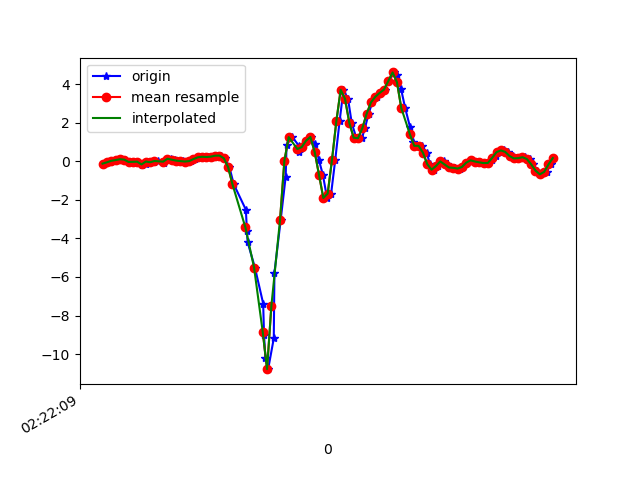

Data behind this chart, as committed beside it:
1617848530008, 544173629279121, -0.11903792, -0.09582802, -0.17461039
1617848530036, 544173648307041, -0.05184, 0.02268, -0.1771
1617848530049, 544173667359777, 0.02635, 0.1742, -0.1416
1617848530074, 544173686387713, 0.06544, 0.09843, -0.1441
1617848530087, 544173705415649, 0.1082, 0.2841, -0.1722
1617848530106, 544173724424401, 0.08866, -0.07872, -0.105
1617848530124, 544173743450481, -0.0323, 0.08254, -0.1551
1617848530142, 544173762501393, -0.02619, 0.3244, -0.1624
1617848530161, 544173781527473, -0.01886, -0.1484, -0.0842
1617848530180, 544173800553585, -0.196, 0.1791, -0.1404
1617848530199, 544173819579665, -0.1276, 0.4405, -0.1233
1617848530219, 544173838624305, -0.01153, -0.1105, -0.09764
1617848530237, 544173857676433, -0.04696, 0.4405, -0.2161
1617848530257, 544173876703729, 0.01657, 0.537, -0.1771
1617848530282, 544173895731057, -0.1044, 0.06178, -0.1905
1617848530297, 544173914758321, 0.07033, 0.333, -0.2736
1617848530314, 544173933802801, 0.1351, 0.1094, -0.2723
1617848530334, 544173952829713, 0.08255, -0.1032, -0.2846
1617848530356, 544173971856625, 0.03734, -0.2046, -0.3041
1617848530371, 544173990908337, 0.01169, -0.04329, -0.3188
1617848530390, 544174009935249, -0.0103, -0.07872, -0.287
1617848530409, 544174028932881, 0.01169, -0.09705, -0.2797
1617848530428, 544174047958481, 0.1168, -0.07017, -0.2907
1617848530453, 544174067008913, 0.2084, -0.04696, -0.32
1617848530466, 544174086034513, 0.2377, -0.02619, -0.3444
1617848530485, 544174105060177, 0.223, -0.02375, -0.3628
1617848530504, 544174124085777, 0.2426, -0.02375, -0.3481
1617848530523, 544174143079953, 0.2927, -0.03718, -0.2943
1617848530548, 544174162103569, 0.2976, -0.05062, -0.1929
1617848530565, 544174181127057, 0.162, -0.05307, -0.03411
1617848530586, 544174200150609, -0.2999, -0.08605, 0.2078
1617848530606, 544174219198929, -1.186, -0.3426, 0.6183
1617848530662, 544174238222545, -2.508, -0.9877, 1.124
1617848530667, 544174257239121, -3.599, -1.779, 1.577
1617848530670, 544174276384486, -4.191, -2.322, 2.004
1617848530704, 544174295407782, -5.515, -3.144, 2.27
1617848530742, 544174314455910, -7.376, -4.438, 2.181
1617848530746, 544174333479206, -8.988, -5.338, 1.577
1617848530752, 544174352502566, -10.18, -5.784, 0.446
1617848530765, 544174371525990, -10.78, -5.894, -0.9871
1617848530791, 544174390574118, -9.188, -5.199, -1.936
1617848530794, 544174409597414, -5.787, -4.281, -2.357
1617848530823, 544174428620774, -3.032, -3.65, -2.52
1617848530846, 544174447644070, -0.7959, -2.559, -2.008
1617848530850, 544174466659750, 0.8608, -1.309, -1.175
1617848530877, 544174485707686, 1.255, -0.1642, -0.75
1617848530908, 544174504730918, 0.7936, 0.8877, -0.5619
1617848530909, 544174523754022, 0.4796, 1.929, -0.3163
1617848530922, 544174542777190, 0.7386, 2.85, -0.02922
1617848530941, 544174561823846, 1.067, 3.637, 0.1455
1617848530961, 544174580846950, 1.265, 4.376, 0.2273
1617848530983, 544174599870054, 0.8864, 5.199, 0.1772
1617848530999, 544174618893158, 0.08866, 6.007, 0.2615
1617848531018, 544174637941094, -0.7055, 6.492, 0.3715
1617848531037, 544174656964198, -1.904, 6.977, 0.6317
1617848531056, 544174675972070, -1.672, 7.528, 1.197
1617848531075, 544174694994790, 0.08133, 7.594, 1.225
1617848531095, 544174714042342, 2.076, 7.562, 0.6733
1617848531113, 544174733065190, 3.712, 7.117, 0.06607
1617848531134, 544174752088038, 3.246, 5.739, -0.5741
1617848531151, 544174771105254, 1.996, 4.284, -0.9504
... 49 more rows
